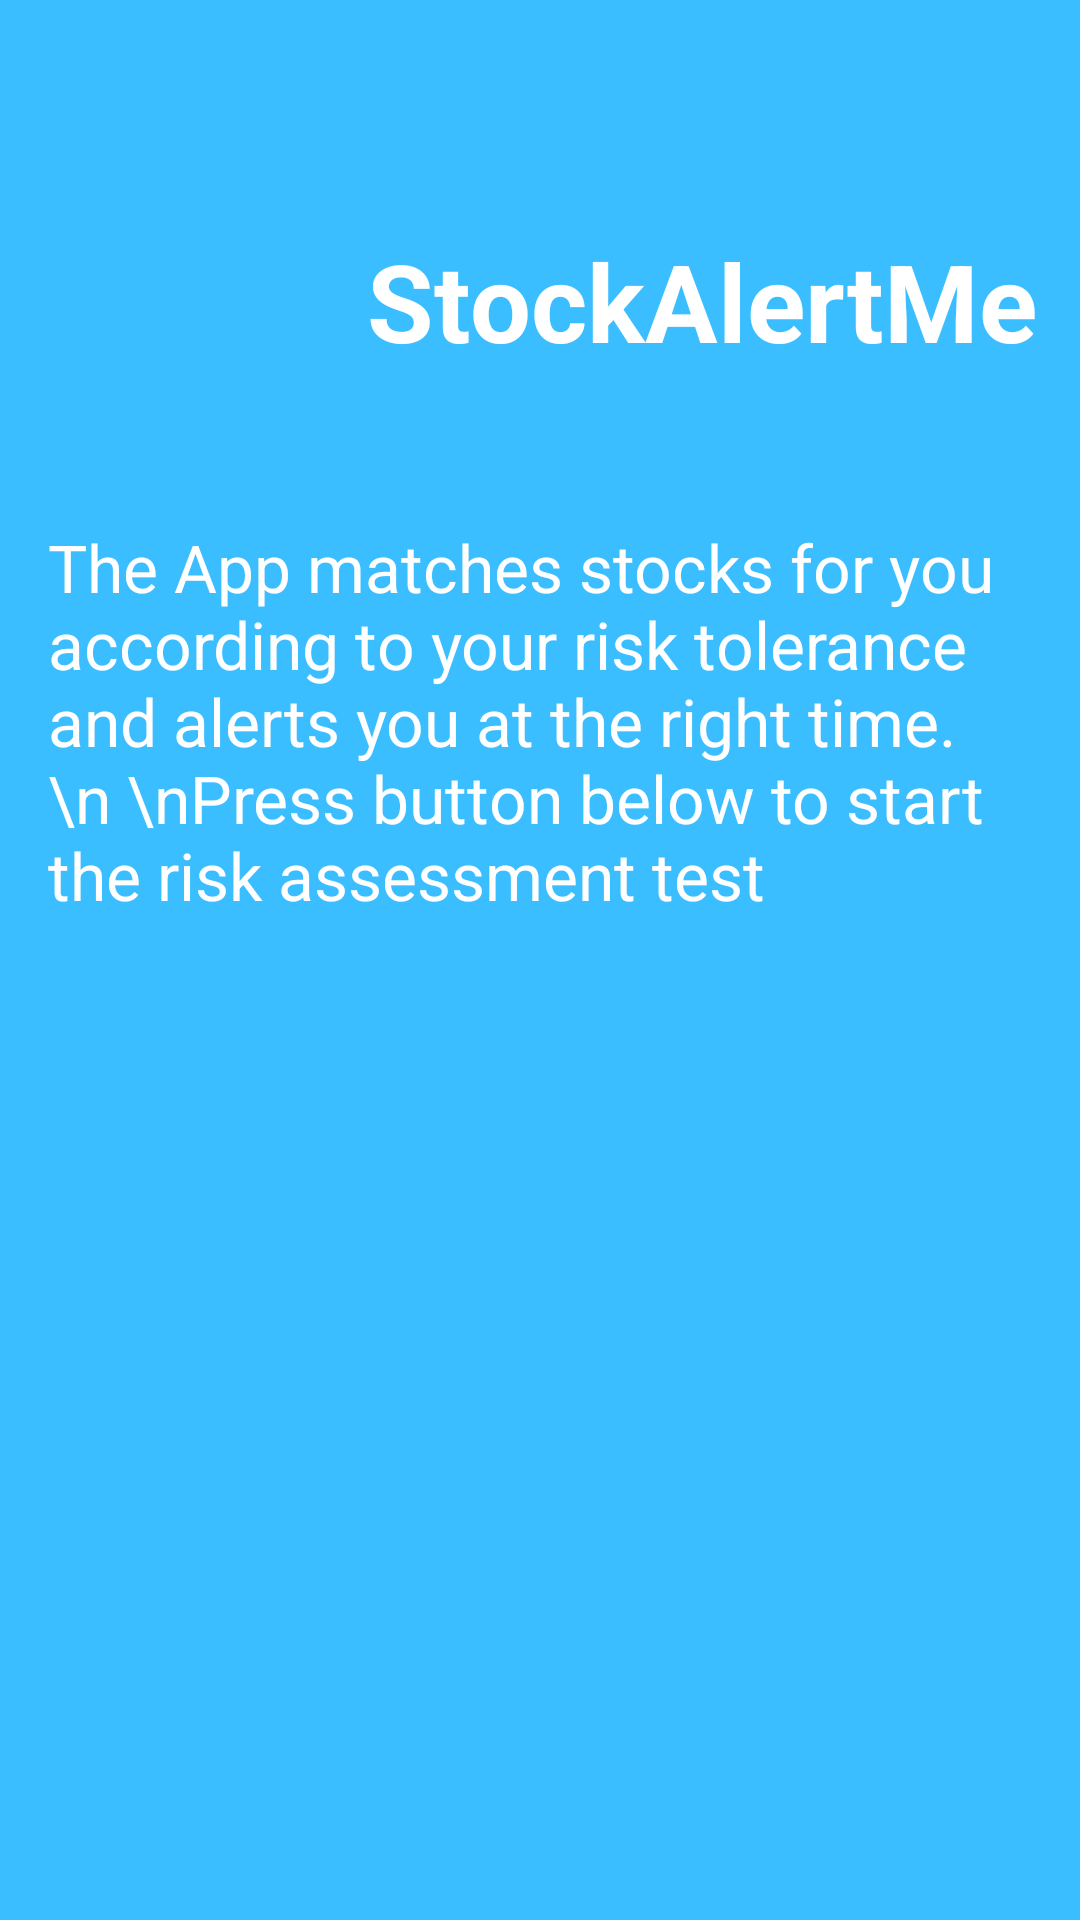

This screen was rendered from an Android layout file. Write that file and the resources it references.
<!-- AndroidManifest.xml: application theme AppTheme.NoActionBar -->
<!-- res/layout/risk_assess_score_content_top.xml -->
<?xml version="1.0" encoding="utf-8"?>
<android.support.constraint.ConstraintLayout xmlns:android="http://schemas.android.com/apk/res/android"
    xmlns:app="http://schemas.android.com/apk/res-auto"
    xmlns:tools="http://schemas.android.com/tools"
    android:id="@+id/risk_assess_score_content_top"
    android:layout_width="match_parent"
    android:layout_height="wrap_content"
    android:background="#3abeff"
    app:layout_behavior="@string/appbar_scrolling_view_behavior"
    app:layout_constraintTop_toTopOf="parent"
    tools:showIn="@layout/risk_assess_score_content">

    <TextView
        android:id="@+id/textViewRASTitle"
        android:layout_width="wrap_content"
        android:layout_height="wrap_content"
        android:layout_marginEnd="8dp"
        android:layout_marginTop="76dp"
        android:text="StockAlertMe"
        android:textAppearance="@style/TextAppearance.AppCompat.Large.Inverse"
        android:textSize="36sp"
        android:textStyle="bold"
        app:layout_constraintEnd_toEndOf="parent"
        app:layout_constraintStart_toEndOf="@+id/imageView2"
        app:layout_constraintTop_toTopOf="parent" />

    <TextView
        android:id="@+id/textViewRASDesValue"
        style="@android:style/TextAppearance.Material.Title"
        android:layout_width="wrap_content"
        android:layout_height="wrap_content"
        android:layout_marginEnd="16dp"
        android:layout_marginStart="40dp"
        android:layout_marginTop="48dp"
        android:text="Description"
        android:textAppearance="@style/TextAppearance.AppCompat.Small.Inverse"
        android:textColor="@color/colorWhite"
        android:visibility="invisible"
        app:layout_constraintEnd_toEndOf="parent"
        app:layout_constraintHorizontal_bias="0.535"
        app:layout_constraintStart_toStartOf="parent"
        app:layout_constraintTop_toBottomOf="@+id/textViewRASTypeLabel" />

    <TextView
        android:id="@+id/textViewRASTypeValue"
        style="@android:style/TextAppearance.Material.Title"
        android:layout_width="wrap_content"
        android:layout_height="wrap_content"
        android:layout_marginEnd="8dp"
        android:layout_marginStart="8dp"
        android:layout_marginTop="24dp"
        android:text="Type"
        android:textAppearance="@style/TextAppearance.AppCompat.Large"
        android:textColor="#FFFFFF"
        android:textSize="20sp"
        android:visibility="invisible"
        app:layout_constraintEnd_toEndOf="parent"
        app:layout_constraintHorizontal_bias="0.539"
        app:layout_constraintStart_toEndOf="@+id/textViewRASTypeLabel"
        app:layout_constraintTop_toBottomOf="@+id/textViewRASLabel" />

    <TextView
        android:id="@+id/textViewRASTypeLabel"
        style="@android:style/TextAppearance.Material.Title"
        android:layout_width="wrap_content"
        android:layout_height="wrap_content"
        android:layout_marginStart="136dp"
        android:layout_marginTop="24dp"
        android:text="Type:"
        android:textAppearance="@style/TextAppearance.AppCompat.Large"
        android:textColor="#FFFFFF"
        android:textSize="20sp"
        android:visibility="invisible"
        app:layout_constraintStart_toStartOf="parent"
        app:layout_constraintTop_toBottomOf="@+id/textViewRASLabel" />

    <TextView
        android:id="@+id/textViewRASResult"
        style="@android:style/TextAppearance.Material.Title"
        android:layout_width="wrap_content"
        android:layout_height="wrap_content"
        android:layout_marginEnd="8dp"
        android:layout_marginStart="8dp"
        android:layout_marginTop="60dp"
        android:text="0"
        android:textAppearance="@style/TextAppearance.AppCompat.Large"
        android:textColor="#FFFFFF"
        android:textSize="20sp"
        android:visibility="invisible"
        app:layout_constraintEnd_toEndOf="parent"
        app:layout_constraintHorizontal_bias="0.516"
        app:layout_constraintStart_toEndOf="@+id/textViewRASLabel"
        app:layout_constraintTop_toTopOf="parent" />

    <TextView
        android:id="@+id/textViewRASLabel"
        style="@android:style/TextAppearance.Material.Title"
        android:layout_width="wrap_content"
        android:layout_height="wrap_content"
        android:layout_marginStart="136dp"
        android:layout_marginTop="60dp"
        android:text="Score:"
        android:textAppearance="@style/TextAppearance.AppCompat.Light.SearchResult.Title"
        android:textColor="#FFFFFF"
        android:textSize="20sp"
        android:visibility="invisible"
        app:layout_constraintStart_toStartOf="parent"
        app:layout_constraintTop_toTopOf="parent" />

    <TextView
        android:id="@+id/textViewRASTop"
        android:layout_width="0dp"
        android:layout_height="wrap_content"
        android:layout_marginBottom="10dp"
        android:layout_marginEnd="16dp"
        android:layout_marginStart="16dp"
        android:layout_marginTop="50dp"
        android:text="The App matches stocks for you according to your risk tolerance and alerts you at the right time. \n \nPress button below to start the risk assessment test"
        android:textAppearance="@style/TextAppearance.AppCompat.Large"
        android:textColor="#FFFFFF"
        app:layout_constraintBottom_toBottomOf="parent"
        app:layout_constraintEnd_toEndOf="parent"
        app:layout_constraintHorizontal_bias="0.0"
        app:layout_constraintStart_toStartOf="parent"
        app:layout_constraintTop_toBottomOf="@+id/textViewRASTitle"
        app:layout_constraintVertical_bias="0.0" />

    <ImageView
        android:id="@+id/imageView2"
        android:layout_width="94dp"
        android:layout_height="149dp"
        android:layout_marginStart="16dp"
        android:layout_marginTop="32dp"
        app:layout_constraintEnd_toStartOf="@+id/textViewRASTitle"
        app:layout_constraintStart_toStartOf="parent"
        app:layout_constraintTop_toTopOf="parent"
        app:srcCompat="@drawable/analysis" />

</android.support.constraint.ConstraintLayout>
<!-- res/layout/risk_assess_score_content.xml (included above) -->
<?xml version="1.0" encoding="utf-8"?>
<android.support.constraint.ConstraintLayout xmlns:android="http://schemas.android.com/apk/res/android"
    xmlns:app="http://schemas.android.com/apk/res-auto"
    xmlns:tools="http://schemas.android.com/tools"
    android:id="@+id/risk_assess_score_content"
    android:layout_width="match_parent"
    android:layout_height="match_parent"
    app:layout_behavior="@string/appbar_scrolling_view_behavior"
    app:layout_constraintTop_toTopOf="parent"
    tools:showIn="@layout/risk_assess_score_precontent">

    <include
        android:id="@+id/include"
        layout="@layout/risk_assess_score_content_top"
        android:layout_marginTop="252dp"
        app:layout_constraintTop_toTopOf="parent"
        tools:layout_editor_absoluteX="0dp" />


    <Button
        android:id="@+id/risk_assess_button"
        android:layout_width="match_parent"
        android:layout_height="wrap_content"
        android:layout_marginEnd="8dp"
        android:layout_marginStart="8dp"
        android:layout_marginTop="50dp"
        android:background="@color/colorAccent"
        android:text="Press me to start"
        android:textColor="#FFFFFF"
        app:layout_constraintEnd_toEndOf="parent"
        app:layout_constraintStart_toStartOf="parent"
        app:layout_constraintTop_toBottomOf="@+id/include" />

    <Button
        android:id="@+id/goto_rec_button"
        android:layout_width="match_parent"
        android:layout_height="wrap_content"
        android:layout_marginEnd="8dp"
        android:layout_marginStart="8dp"
        android:layout_marginTop="16dp"
        android:background="@color/colorAccent"
        android:text="Recommend me Stock"
        android:textColor="#FFFFFF"
        android:visibility="invisible"
        app:layout_constraintEnd_toEndOf="parent"
        app:layout_constraintStart_toStartOf="parent"
        app:layout_constraintTop_toBottomOf="@+id/risk_assess_button" />

</android.support.constraint.ConstraintLayout>
<!-- res/layout/risk_assess_score_precontent.xml (included above) -->
<?xml version="1.0" encoding="utf-8"?>
<LinearLayout xmlns:android="http://schemas.android.com/apk/res/android"
    xmlns:app="http://schemas.android.com/apk/res-auto"
    android:layout_width="match_parent"
    android:layout_height="match_parent"
    android:background="@color/colorMidBlue"
    android:orientation="vertical">

    <include layout="@layout/add_card_toolbar" />

    <ScrollView
        android:layout_width="match_parent"
        android:layout_height="match_parent">

        <LinearLayout
            android:layout_width="match_parent"
            android:layout_height="wrap_content"
            android:orientation="vertical">

            <include layout="@layout/risk_assess_score_content" />


        </LinearLayout>


    </ScrollView>


</LinearLayout>
<!-- res/layout/add_card_toolbar.xml (included above) -->
<?xml version="1.0" encoding="utf-8"?>
<android.support.design.widget.AppBarLayout
    android:layout_width="match_parent"
    android:layout_height="wrap_content"
    xmlns:app="http://schemas.android.com/apk/res-auto"
    android:theme="@style/AppTheme.AppBarOverlay"
    xmlns:android="http://schemas.android.com/apk/res/android">

    <android.support.v7.widget.Toolbar
        android:id="@+id/add_card_toolbar"
        android:layout_width="match_parent"
        android:layout_height="?attr/actionBarSize"
        android:background="?attr/colorPrimary"
        android:theme="@style/AppTheme.AppBarOverlay"
        app:popupTheme="@style/AppTheme.PopupOverlay" />

</android.support.design.widget.AppBarLayout>
<!-- resources referenced by this layout -->
<resources>
  <color name="colorAccent">#FF4081</color>
  <color name="colorMidBlue">#3abeff</color>
  <color name="colorWhite">#ffffff</color>
  <style name="AppTheme.AppBarOverlay" parent="ThemeOverlay.AppCompat.Dark.ActionBar" />
  <style name="AppTheme.PopupOverlay" parent="ThemeOverlay.AppCompat.Light">
  
          </style>
  <style name="AppTheme.NoActionBar">
          <item name="windowActionBar">false</item>
          <item name="windowNoTitle">true</item>
      </style>
</resources>
